Image classification data set "datasets" (chinmoy12c/spsVision on GitHub). Class labels (3): paper, scissor, stone.

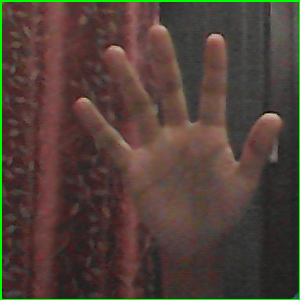
Label: paper

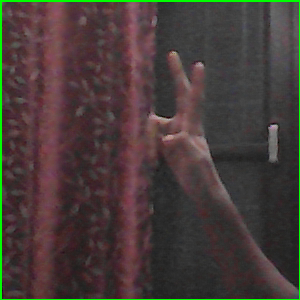
Label: scissor

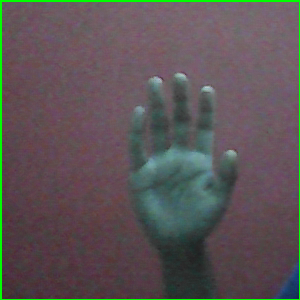
Label: paper

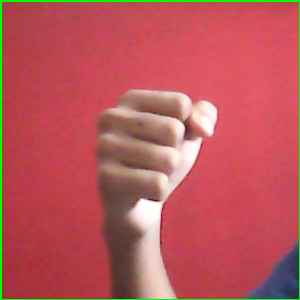
Label: stone

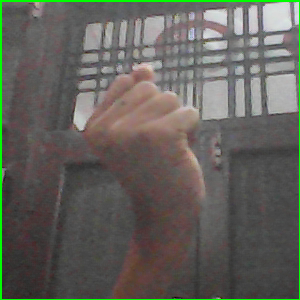
Label: stone

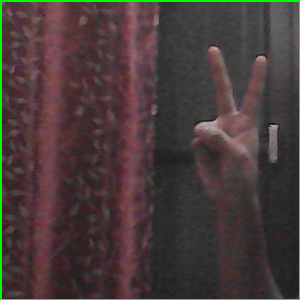
Label: scissor
